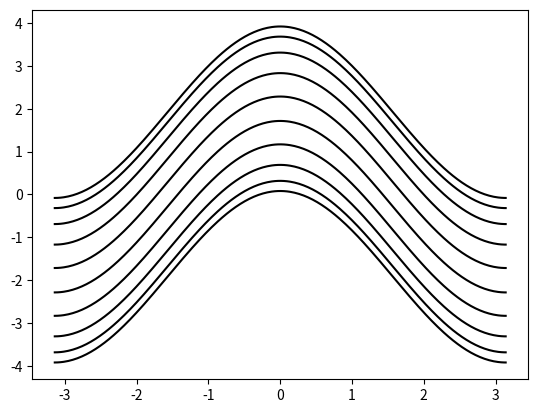

Python code for this plot:
import numpy as np
import matplotlib.pyplot as plt
from math import *   # 引入sqrt(), pi, exp等
import cmath  # 要处理复数情况，用到cmath.exp()
import functools  # 使用偏函数functools.partial()，这里不是数学上的偏导，而是程序上给函数的部分参数赋值


def hamiltonian(k, N, t):  # 准一维方格子哈密顿量
    # 初始化为零矩阵
    h00 = np.zeros((N, N))*(1+0j)   # 乘(1+0j)是为了把h0转为复数
    h01 = np.zeros((N, N))*(1+0j)
    for i in range(N-1):   # 原胞内的跃迁h00
        h00[i, i+1] = t
        h00[i+1, i] = t
    for i in range(N):   # 原胞间的跃迁h01
        h01[i, i] = t
    matrix = h00 + h01*cmath.exp(-1j*k) + h01.transpose().conj()*cmath.exp(1j*k)
    return matrix


def main():
    H_k = functools.partial(hamiltonian, N=10, t=1)  # 使用偏函数，固定一些参数
    k = np.linspace(-pi, pi, 300)
    plot_bands_one_dimension(k, H_k)


def plot_bands_one_dimension(k, hamiltonian, filename='bands_1D'):
    dim = hamiltonian(0).shape[0]
    dim_k = k.shape[0]
    eigenvalue_k = np.zeros((dim_k, dim))  # np.zeros()里要用tuple
    i0 = 0
    for k0 in k:
        matrix0 = hamiltonian(k0)
        eigenvalue, eigenvector = np.linalg.eig(matrix0)
        eigenvalue_k[i0, :] = np.sort(np.real(eigenvalue[:]))
        i0 += 1
    for dim0 in range(dim):
        plt.plot(k, eigenvalue_k[:, dim0], '-k')  # -.
    # plt.savefig(filename + '.jpg')
    # plt.savefig(filename+'.eps')
    plt.show()


if __name__ == '__main__':  # 如果是当前文件直接运行，执行main()函数中的内容；如果是import当前文件，则不执行。
    main()
